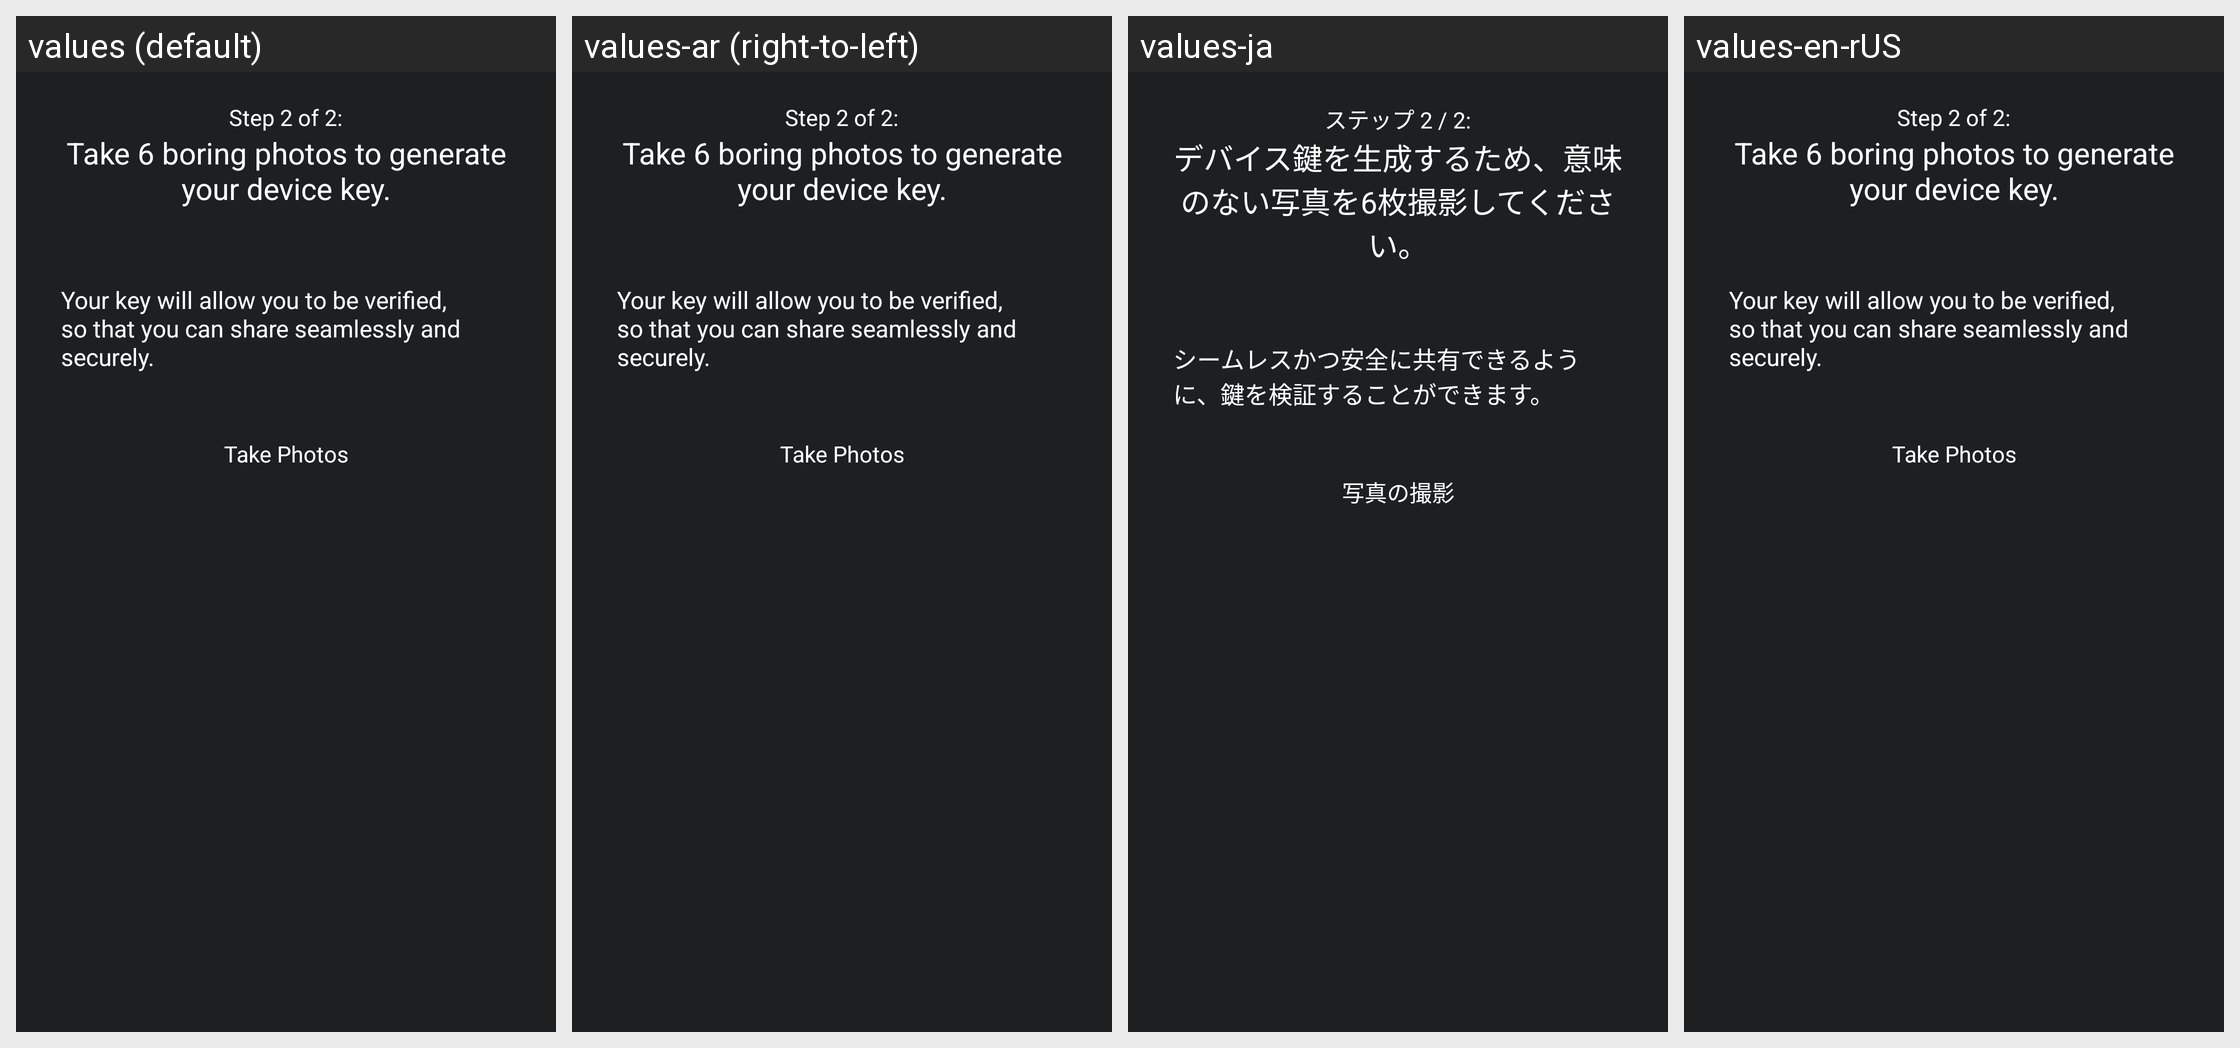

Locale-by-locale string values for the Android screen shown in this grid:
Android screen res/layout/fragment_wizard_take_photo.xml rendered under 4 locales, left to right: values (default), values-ar (right-to-left), values-ja, values-en-rUS. Device: Nexus 5 (rendered at 1080×1920; each locale shown at half size, 540×960, under a caption strip naming it); theme android:Theme.Holo.Light.NoActionBar.
Other locales in the repository, not shown: values-de, values-es, values-fi-rFI, values-fr, values-hu, values-mk, values-nb-rNO, values-no, values-pt-rPT, values-sk, values-tr, values-vi, values-zh-rCN.
Strings drawn on this screen, with the default value and each locale's value (text and hints the layout hard-codes, and strings that could not be matched under every locale, appear in the picture but are not listed):

wizard_step_2_of_2
  values: Step 2 of 2:
  values-ar: Step 2 of 2:  [not translated; the default value is used]
  values-ja: ステップ 2 / 2:
  values-en-rUS: Step 2 of 2:

wizard_take_photo_title
  values: Take 6 boring photos to generate your device key.
  values-ar: Take 6 boring photos to generate your device key.  [not translated; the default value is used]
  values-ja: デバイス鍵を生成するため、意味のない写真を6枚撮影してください。
  values-en-rUS: Take 6 boring photos to generate your device key.

wizard_key_information
  values: Your key will allow you to be verified, so that you can share seamlessly and securely.
  values-ar: Your key will allow you to be verified, so that you can share seamlessly and securely.  [not translated; the default value is used]
  values-ja: シームレスかつ安全に共有できるように、鍵を検証することができます。
  values-en-rUS: Your key will allow you to be verified, so that you can share seamlessly and securely.

wizard_take_photo
  values: Take Photos
  values-ar: Take Photos  [not translated; the default value is used]
  values-ja: 写真の撮影
  values-en-rUS: Take Photos
